Labelled photos from "Data", an image-classification folder in addy369/Intern_IITB. The possible labels are: benign patches, in situ patches.

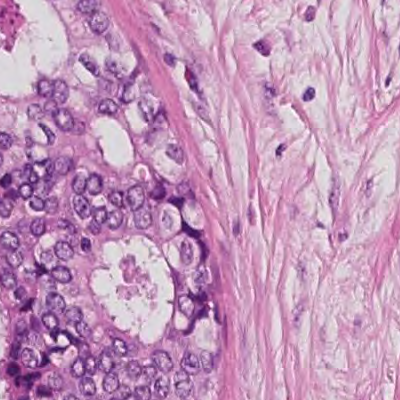
Label: in situ patches

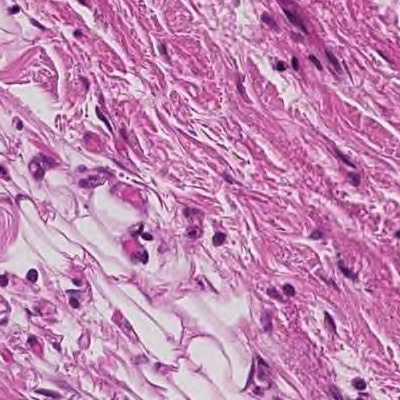
Label: benign patches

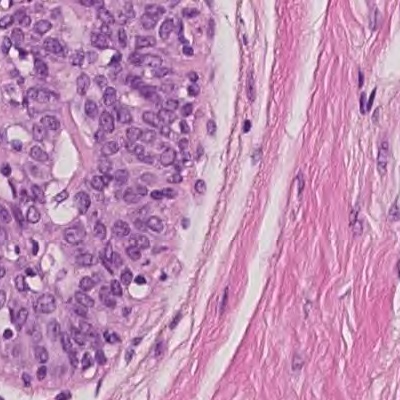
Label: benign patches

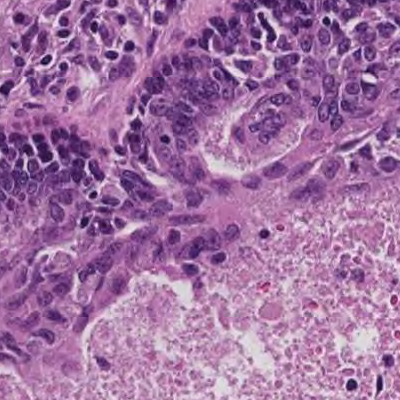
Label: in situ patches

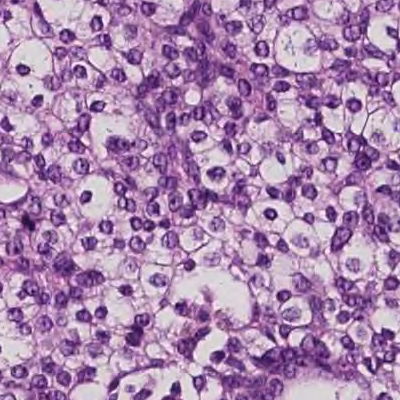
Label: in situ patches

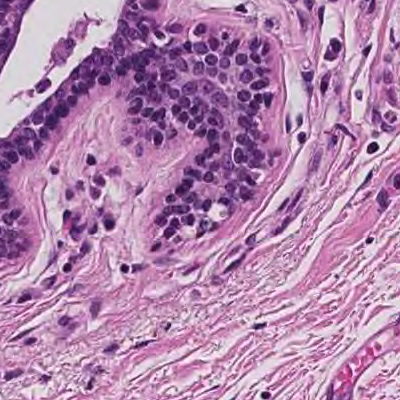
Label: benign patches
